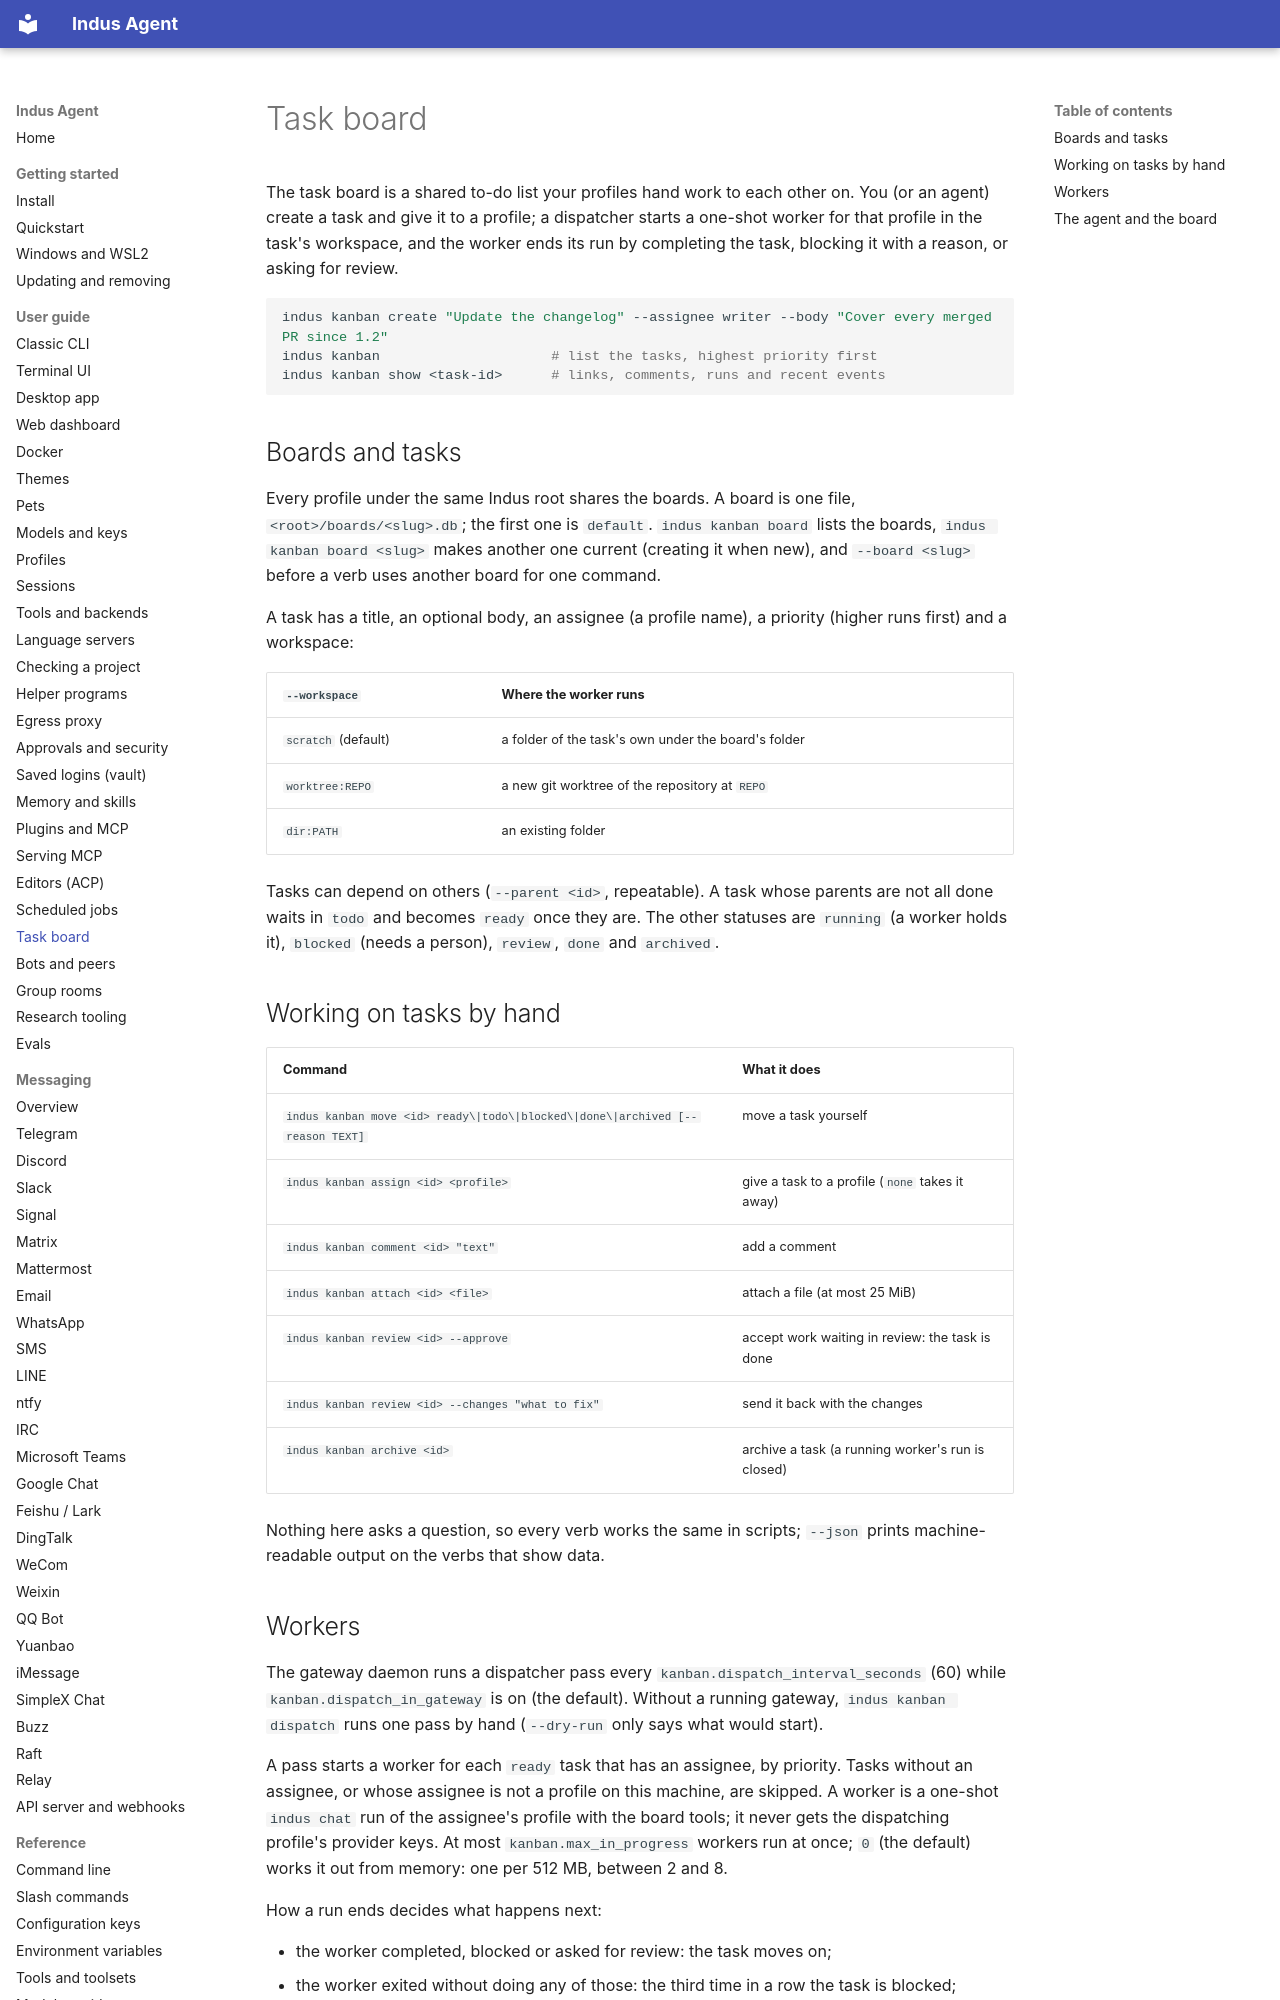

repository: varunisrani/Indus-agent · page: user-guide/board/index.html · generator: mkdocs

# Task board

The task board is a shared to-do list your profiles hand work to each other on. You (or an agent)
create a task and give it to a profile; a dispatcher starts a one-shot worker for that profile in
the task's workspace, and the worker ends its run by completing the task, blocking it with a
reason, or asking for review.

```bash
indus kanban create "Update the changelog" --assignee writer --body "Cover every merged PR since 1.2"
indus kanban                     # list the tasks, highest priority first
indus kanban show <task-id>      # links, comments, runs and recent events
```

## Boards and tasks

Every profile under the same Indus root shares the boards. A board is one file,
`<root>/boards/<slug>.db`; the first one is `default`. `indus kanban board` lists the boards,
`indus kanban board <slug>` makes another one current (creating it when new), and
`--board <slug>` before a verb uses another board for one command.

A task has a title, an optional body, an assignee (a profile name), a priority (higher runs first)
and a workspace:

| `--workspace` | Where the worker runs |
|---|---|
| `scratch` (default) | a folder of the task's own under the board's folder |
| `worktree:REPO` | a new git worktree of the repository at `REPO` |
| `dir:PATH` | an existing folder |

Tasks can depend on others (`--parent <id>`, repeatable). A task whose parents are not all done
waits in `todo` and becomes `ready` once they are. The other statuses are `running` (a worker
holds it), `blocked` (needs a person), `review`, `done` and `archived`.

## Working on tasks by hand

| Command | What it does |
|---|---|
| `indus kanban move <id> ready\|todo\|blocked\|done\|archived [--reason TEXT]` | move a task yourself |
| `indus kanban assign <id> <profile>` | give a task to a profile (`none` takes it away) |
| `indus kanban comment <id> "text"` | add a comment |
| `indus kanban attach <id> <file>` | attach a file (at most 25 MiB) |
| `indus kanban review <id> --approve` | accept work waiting in review: the task is done |
| `indus kanban review <id> --changes "what to fix"` | send it back with the changes |
| `indus kanban archive <id>` | archive a task (a running worker's run is closed) |

Nothing here asks a question, so every verb works the same in scripts; `--json` prints
machine-readable output on the verbs that show data.
